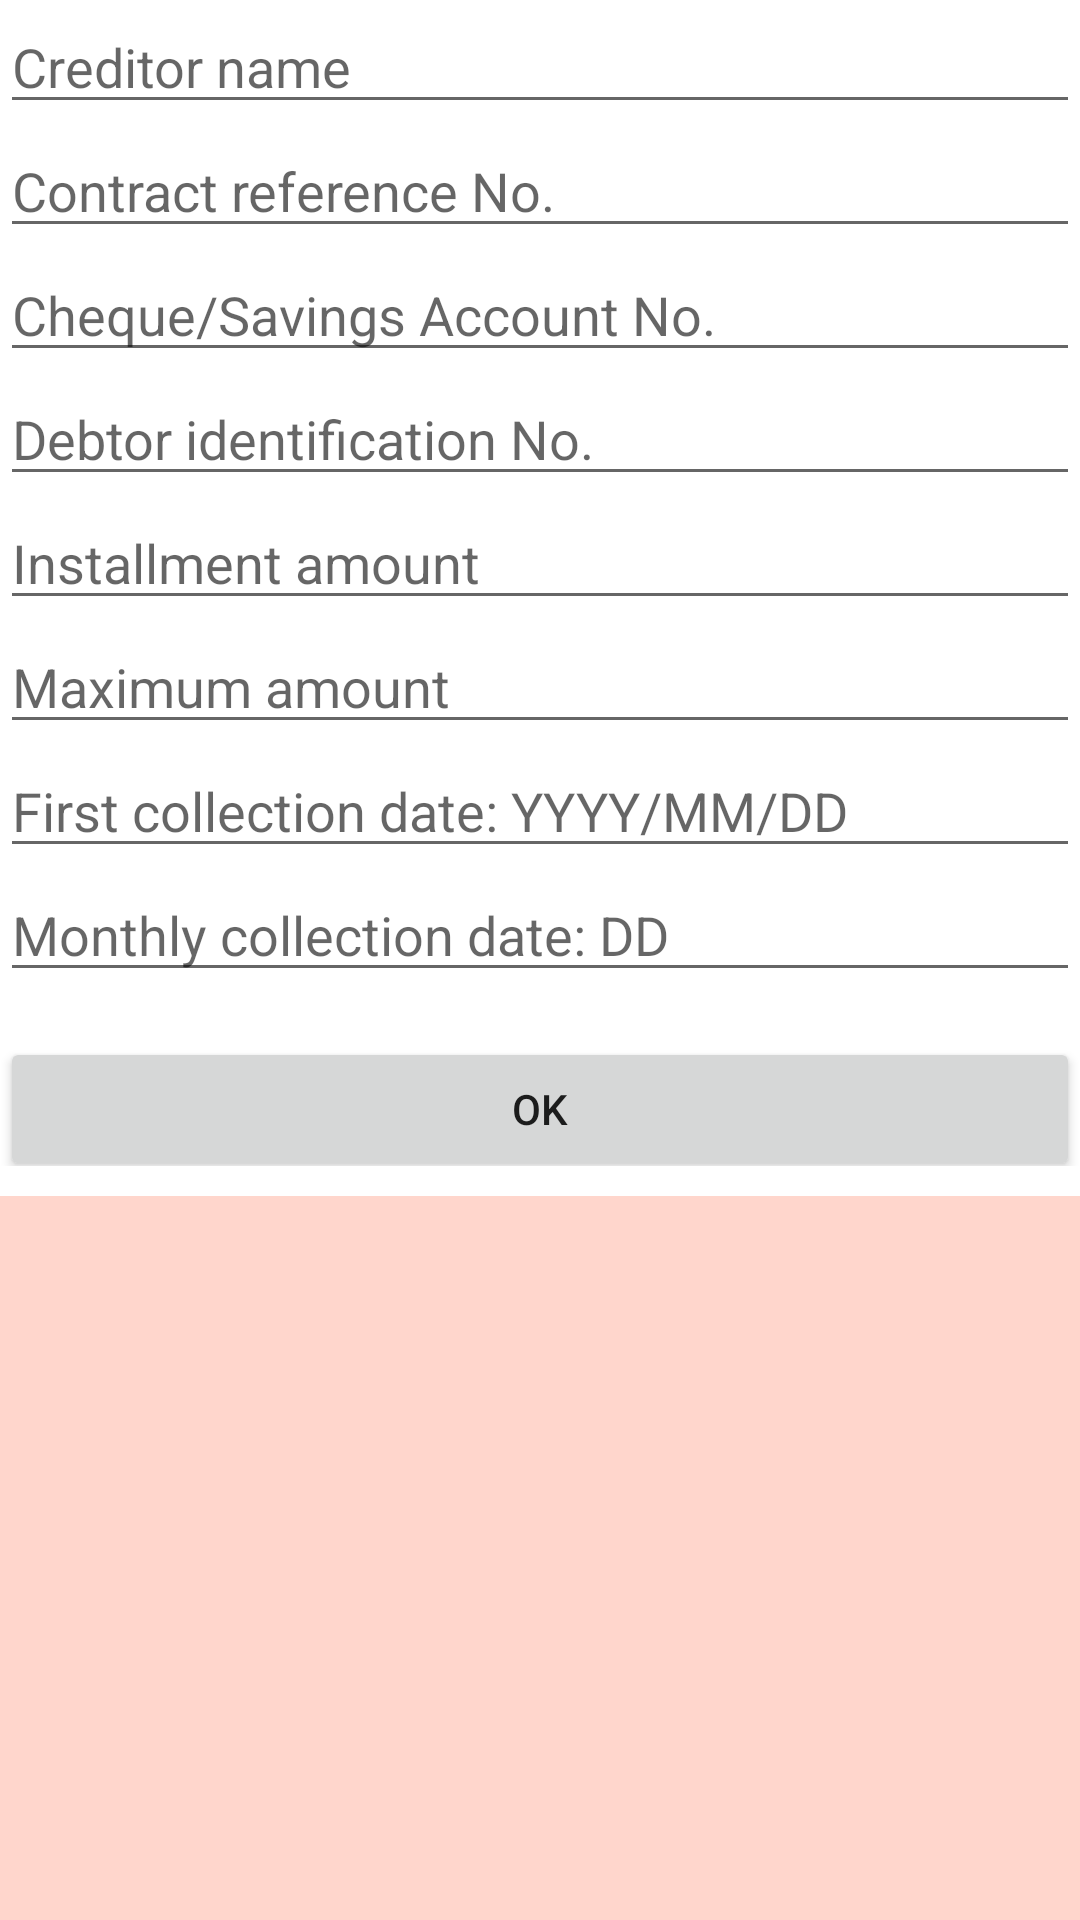

Here is an Android app screen rendered from its layout file. Give the layout XML and the strings, colors and styles it references.
<!-- AndroidManifest.xml: application theme Theme.InvokeDemo -->
<!-- res/layout/activity_debicheck.xml -->
<?xml version="1.0" encoding="utf-8"?>
<LinearLayout xmlns:android="http://schemas.android.com/apk/res/android"
    xmlns:tools="http://schemas.android.com/tools"
    android:layout_width="match_parent"
    android:layout_height="match_parent"
    android:orientation="vertical"
    tools:context=".trans.SaleActivity">

    <EditText
        android:id="@+id/et_creditor_name"
        android:layout_width="match_parent"
        android:layout_height="wrap_content"
        android:hint="Creditor name"
        android:inputType="text" />

    <EditText
        android:id="@+id/et_contract_reference_no"
        android:layout_width="match_parent"
        android:layout_height="wrap_content"
        android:digits="1234567890."
        android:hint="Contract reference No."
        android:inputType="number" />

    <EditText
        android:id="@+id/et_account_no"
        android:layout_width="match_parent"
        android:layout_height="wrap_content"
        android:digits="1234567890."
        android:hint="Cheque/Savings Account No."
        android:inputType="number" />

    <EditText
        android:id="@+id/et_debtor_identification_no"
        android:layout_width="match_parent"
        android:layout_height="wrap_content"
        android:digits="1234567890."
        android:hint="Debtor identification No."
        android:inputType="number" />

    <EditText
        android:id="@+id/et_installment_amount"
        android:layout_width="match_parent"
        android:layout_height="wrap_content"
        android:digits="1234567890."
        android:hint="Installment amount"
        android:inputType="number" />

    <EditText
        android:id="@+id/et_maximum_amount"
        android:layout_width="match_parent"
        android:layout_height="wrap_content"
        android:digits="1234567890."
        android:hint="Maximum amount"
        android:inputType="number" />

    <EditText
        android:id="@+id/et_first_collection"
        android:layout_width="match_parent"
        android:layout_height="wrap_content"
        android:digits="1234567890."
        android:hint="First collection date: YYYY/MM/DD"
        android:inputType="number" />

    <EditText
        android:id="@+id/et_monthly_collection"
        android:layout_width="match_parent"
        android:layout_height="wrap_content"
        android:digits="1234567890."
        android:hint="Monthly collection date: DD"
        android:inputType="number" />


    <EditText
        android:id="@+id/et_note"
        android:layout_width="match_parent"
        android:layout_height="wrap_content"
        android:layout_marginTop="10dp"
        android:hint="@string/consume_input_note"
        android:visibility="gone" />


    <LinearLayout
        android:layout_width="match_parent"
        android:layout_height="wrap_content"
        android:gravity="center_vertical"
        android:orientation="horizontal">

        <Button
            android:id="@+id/btn_start_trans"
            android:layout_width="0dp"
            android:layout_height="wrap_content"
            android:layout_marginTop="10dp"
            android:layout_weight="1.2"
            android:text="OK" />


    </LinearLayout>

    <TextView
        android:id="@+id/tv_result"
        android:layout_width="match_parent"
        android:layout_height="match_parent"
        android:layout_marginTop="10dp"
        android:background="#3f30" />

</LinearLayout>
<!-- resources referenced by this layout -->
<resources>
  <string name="consume_input_note">Input a comment (optional)</string>
  <style name="Theme.InvokeDemo" parent="Theme.MaterialComponents.DayNight.DarkActionBar">
          
          <item name="colorPrimary">@color/purple_500</item>
          <item name="colorPrimaryVariant">@color/purple_700</item>
          <item name="colorOnPrimary">@color/white</item>
          
          <item name="colorSecondary">@color/teal_200</item>
          <item name="colorSecondaryVariant">@color/teal_700</item>
          <item name="colorOnSecondary">@color/black</item>
          
          <item name="android:statusBarColor" tools:targetApi="l">?attr/colorPrimaryVariant</item>
          
      </style>
  <!-- not gathered from this repository: default colours our renderer supplied (Android Studio template values) -->
  <color name="purple_500">#FF6200EE</color>
  <color name="purple_700">#FF3700B3</color>
  <color name="teal_200">#FF03DAC5</color>
  <color name="teal_700">#FF018786</color>
  <color name="black">#FF000000</color>
  <color name="white">#FFFFFFFF</color>
</resources>
